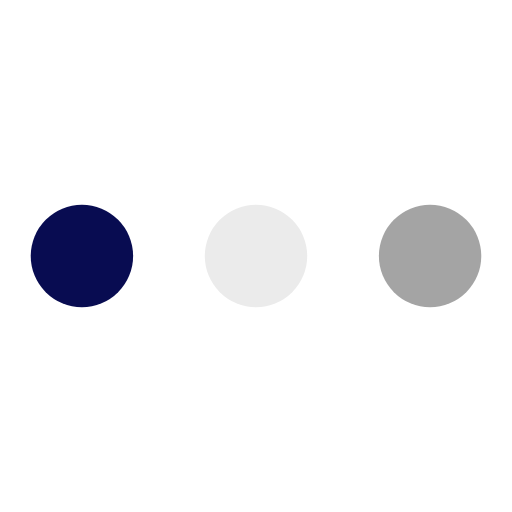
t = 0.00 s
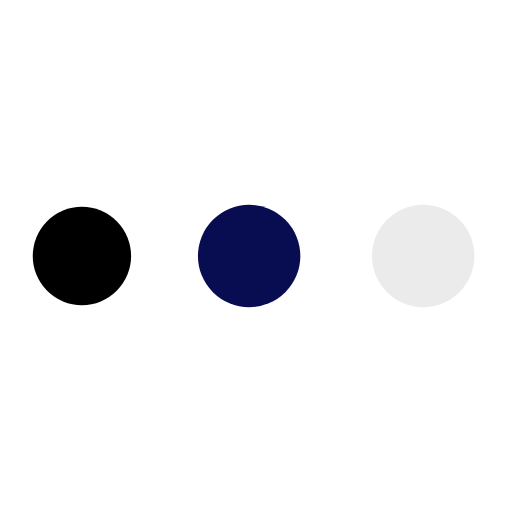
t = 0.19 s
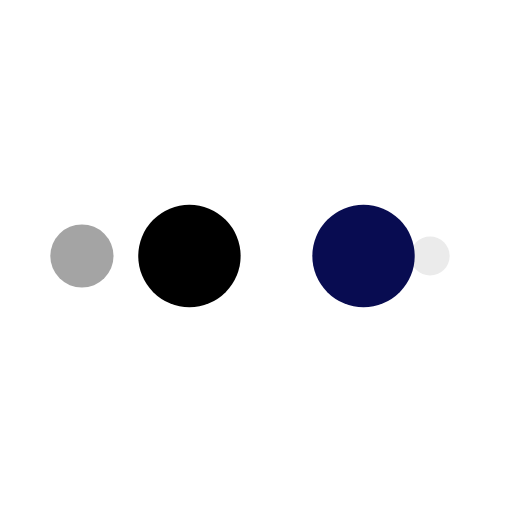
t = 0.31 s
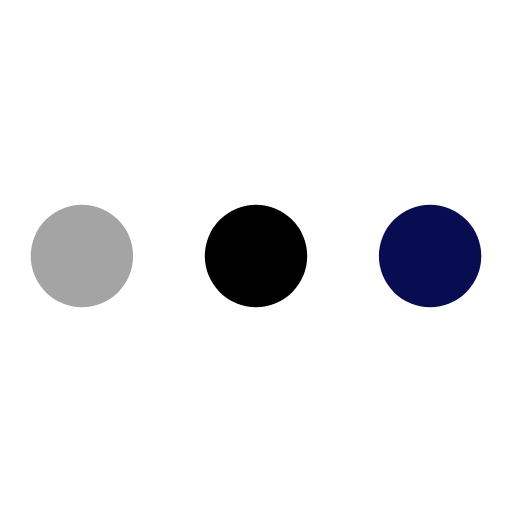
t = 0.50 s
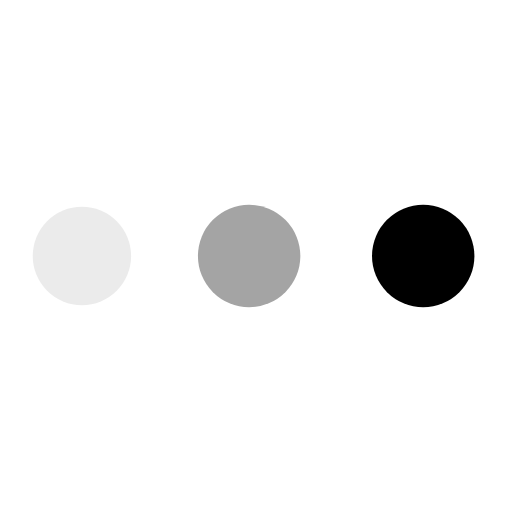
t = 0.69 s
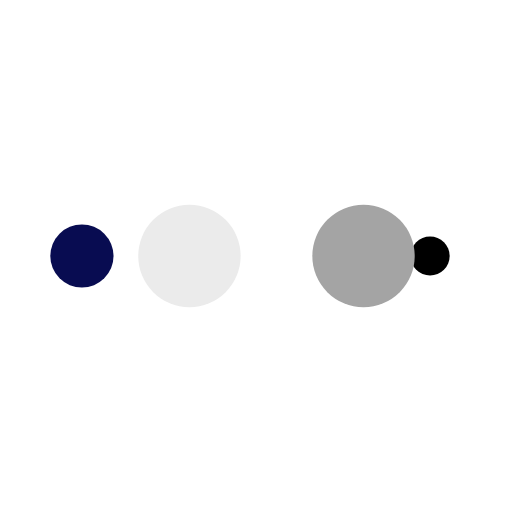
t = 0.81 s

The animated SVG that drew these frames (rendered in a browser with its animation timeline set to each time). Animation: 10 SMIL elements (animate=10); one cycle of 1.00 s, repeats indefinitely.

<?xml version="1.0" encoding="utf-8"?>
<svg xmlns="http://www.w3.org/2000/svg" xmlns:xlink="http://www.w3.org/1999/xlink" style="margin: auto; background: rgb(255, 255, 255); display: block; shape-rendering: auto;" width="200px" height="200px" viewBox="0 0 100 100" preserveAspectRatio="xMidYMid">
<circle cx="84" cy="50" r="0.56093" fill="#a4a4a4">
    <animate attributeName="r" repeatCount="indefinite" dur="0.25s" calcMode="spline" keyTimes="0;1" values="10;0" keySplines="0 0.5 0.5 1" begin="0s"></animate>
    <animate attributeName="fill" repeatCount="indefinite" dur="1s" calcMode="discrete" keyTimes="0;0.25;0.5;0.75;1" values="#a4a4a4;#ebebeb;#080c51;#000000;#a4a4a4" begin="0s"></animate>
</circle><circle cx="82.0928" cy="50" r="10" fill="#a4a4a4">
  <animate attributeName="r" repeatCount="indefinite" dur="1s" calcMode="spline" keyTimes="0;0.25;0.5;0.75;1" values="0;0;10;10;10" keySplines="0 0.5 0.5 1;0 0.5 0.5 1;0 0.5 0.5 1;0 0.5 0.5 1" begin="0s"></animate>
  <animate attributeName="cx" repeatCount="indefinite" dur="1s" calcMode="spline" keyTimes="0;0.25;0.5;0.75;1" values="16;16;16;50;84" keySplines="0 0.5 0.5 1;0 0.5 0.5 1;0 0.5 0.5 1;0 0.5 0.5 1" begin="0s"></animate>
</circle><circle cx="16" cy="50" r="0" fill="#000000">
  <animate attributeName="r" repeatCount="indefinite" dur="1s" calcMode="spline" keyTimes="0;0.25;0.5;0.75;1" values="0;0;10;10;10" keySplines="0 0.5 0.5 1;0 0.5 0.5 1;0 0.5 0.5 1;0 0.5 0.5 1" begin="-0.25s"></animate>
  <animate attributeName="cx" repeatCount="indefinite" dur="1s" calcMode="spline" keyTimes="0;0.25;0.5;0.75;1" values="16;16;16;50;84" keySplines="0 0.5 0.5 1;0 0.5 0.5 1;0 0.5 0.5 1;0 0.5 0.5 1" begin="-0.25s"></animate>
</circle><circle cx="16" cy="50" r="9.43907" fill="#080c51">
  <animate attributeName="r" repeatCount="indefinite" dur="1s" calcMode="spline" keyTimes="0;0.25;0.5;0.75;1" values="0;0;10;10;10" keySplines="0 0.5 0.5 1;0 0.5 0.5 1;0 0.5 0.5 1;0 0.5 0.5 1" begin="-0.5s"></animate>
  <animate attributeName="cx" repeatCount="indefinite" dur="1s" calcMode="spline" keyTimes="0;0.25;0.5;0.75;1" values="16;16;16;50;84" keySplines="0 0.5 0.5 1;0 0.5 0.5 1;0 0.5 0.5 1;0 0.5 0.5 1" begin="-0.5s"></animate>
</circle><circle cx="48.0928" cy="50" r="10" fill="#ebebeb">
  <animate attributeName="r" repeatCount="indefinite" dur="1s" calcMode="spline" keyTimes="0;0.25;0.5;0.75;1" values="0;0;10;10;10" keySplines="0 0.5 0.5 1;0 0.5 0.5 1;0 0.5 0.5 1;0 0.5 0.5 1" begin="-0.75s"></animate>
  <animate attributeName="cx" repeatCount="indefinite" dur="1s" calcMode="spline" keyTimes="0;0.25;0.5;0.75;1" values="16;16;16;50;84" keySplines="0 0.5 0.5 1;0 0.5 0.5 1;0 0.5 0.5 1;0 0.5 0.5 1" begin="-0.75s"></animate>
</circle>
<!-- [ldio] generated by https://loading.io/ --></svg>
